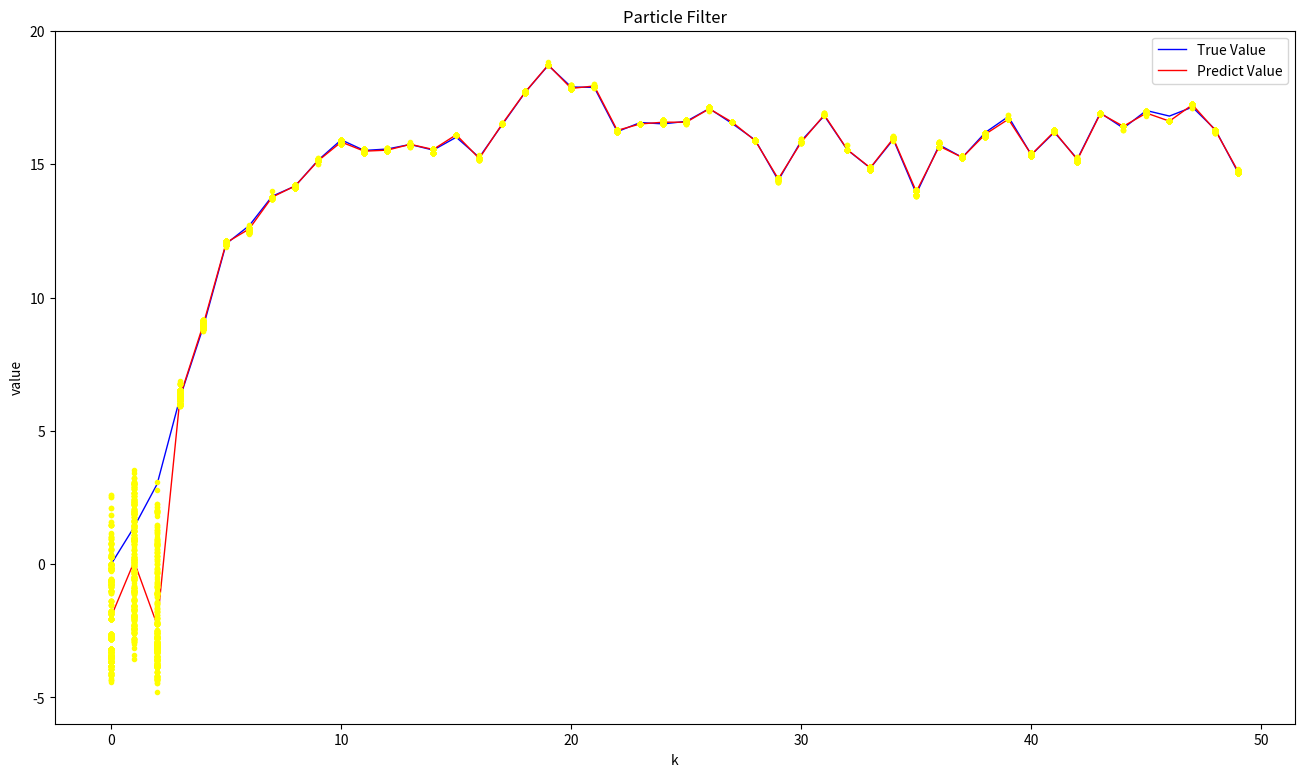
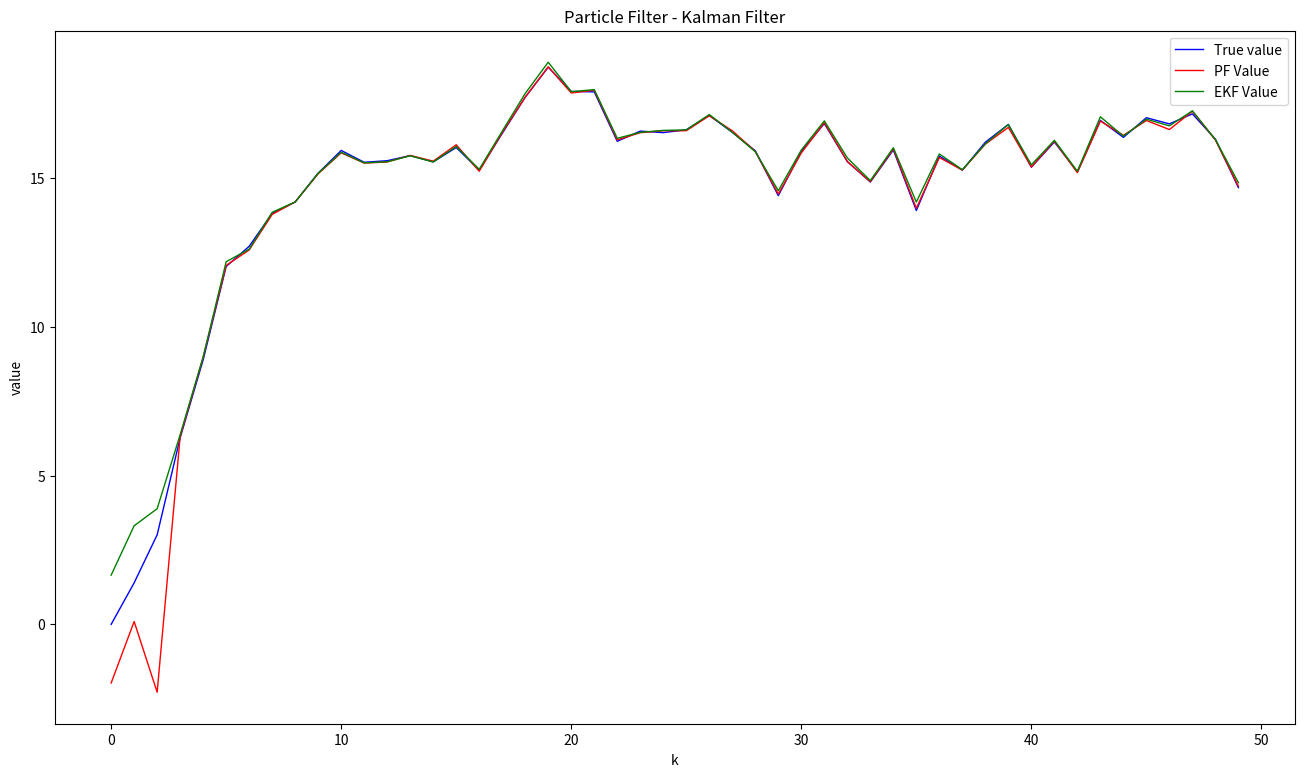

Source code (Python) for these figures, in order:
# -*- coding: utf-8 -*-
# python 3.5

import numpy as np
import matplotlib.pyplot as plt
import math
# from scipy.stats import norm

#################################
# Parameter
data_length = 50
particle_number = 500
sigma_v = 1
sigma_w = 30


#################################
# State equation
# x(t+1) = f(x(t)) + N(0, sigma_v)
# y(t) = g(x(t)) + N(0, sigma_w)
def f(x):
    return x + 3 * math.cos(x/10.0)


def a(x):
    return 1 - (3 / 10.0) * math.sin(x / 10.0)


def g(x):
    return x**3


def c(x):
    return 3 * x**2

"""
def x_next(x, sig_v):
    return f(x) + np.random.normal(0, sig_v)
"""


def x_next(x, sig_v=10):
    return x + 3 * math.cos(x/10.0) + np.random.normal(0, sig_v)


def y(x, sig_w):
    return g(x) + np.random.normal(0, sig_w)


#################################
# Create Data_Set
TrueData = np.zeros(data_length)
for i in range(1, data_length):
    TrueData[i] = x_next(TrueData[i-1], sigma_v)

ObserveData = np.zeros(data_length)
for i in range(data_length):
    ObserveData[i] = y(TrueData[i], sigma_w)


##################################################################
# ParticleFilter
class ParticleFilter:
    def __init__(self,y_list, x_next, g, sig_w, particle_number):
        self.x_next = x_next
        self.g = g
        self.y_list = y_list
        self.sig_w = sig_w
        self.particle_number = particle_number

        self.X = np.zeros(particle_number)
        self.X_weight = np.ones(particle_number)

    # init particle by Uniform Distribution
    def init_particle(self):
        """
        for i in range(self.particle_number):
            self.X[i] = (np.random.rand()-0.5)*40
        """
        self.X = np.arange(-20, 20, 40/self.particle_number)
        self.X_weight = np.ones(self.particle_number)

    def status_translate(self):
        for i in range(self.particle_number):
            self.X[i] = self.x_next(self.X[i])

    # likelihood = (1/sqrt(2*pi*sig_w)) * exp(-(y-g(x))**2 / sig_w**2)
    def likelihood(self, x, y):
        return np.exp(-(y - self.g(x))**2 / self.sig_w**2)
        # return norm.pdf(y - self.g(x))

    def set_weight(self, y):
        for i in range(self.particle_number):
            self.X_weight[i] *= self.likelihood(self.X[i], y)

    def weight_normalization(self):
        sum_weight = sum(self.X_weight)
        for i in range(self.particle_number):
            self.X_weight[i] = (self.X_weight[i])/sum_weight

    def resample(self):
        X_resapmle = np.zeros(self.particle_number)
        k = 0
        samples = np.random.multinomial(self.particle_number, self.X_weight)
        for i, n in enumerate(samples):
            for j in range(n):
                X_resapmle[k] = self.X[i]
                k += 1
        W_resample = np.ones(self.particle_number)
        return X_resapmle, W_resample

    def filter_step(self, y):
        """
        1. status translate
        2. set weight(by calculate likelihood)
        3. weight normalization
        4. resample -> value of x (by mean)
        """
        self.status_translate()
        self.set_weight(y)
        self.weight_normalization()
        X_resapmle, W_resample = self.resample()
        return X_resapmle, W_resample

    def run_filter(self):
        X_list = np.zeros([len(self.y_list), self.particle_number])
        X_value_list = np.zeros(len(self.y_list))

        self.init_particle()

        for i in range(len(self.y_list)):
            self.X, self.X_weight = self.filter_step(self.y_list[i])
            X_list[i] = self.X
            X_value_list[i] = (np.mean(self.X, axis=0))  # predict x  = mean(X)
            """
            mu, std = norm.fit(self.X)
            X_value_list[i] = mu
            """
        return X_list, X_value_list

# END ParticleFilter
##################################################################


##################################################################
# EKF
# [redacted]
# x(k+1) = f(x(x)) + bv(k)
# y(k) = h(x(k)) + w(k)
# ( f(x), b, h(x), A = df(x)/dx, cT = dh(x)/dx, sigma_v, sigma_w
class EKF(object):
    def __init__(self,y_list, f, b, h, A, cT, sigv, sigw, x0=0):
        self.y_list = y_list
        self.f = f
        self.b = b
        self.h = h
        self.A = A
        self.cT = cT
        self.sigma_v = sigv
        self.sigma_w = sigw
        self.x0 = x0

        self.x_guess_prior_next = f
        self.x_list = [x0]

    # function
    def x_next(self, x):
        return self.f(x) + self.b * np.random.normal(0, self.sigma_v)

    def y(self, x):
        return self.h(x) + np.random.normal(0, self.sigma_w)

    # Filter update
    def p_prior_next(self, p_prior, a_k):
        return a_k**2 * p_prior + self.sigma_v**2 * self.b**2

    def g(self, p_prior, cT_k):
        return (p_prior * cT_k) / (cT_k**2 * p_prior + self.sigma_w**2)

    def x_guess_next(self, x_guess_prior, g_k, y_k):
        return x_guess_prior + g_k * (y_k - self.h(x_guess_prior))

    @staticmethod
    def p(g_k, p_prior, cT_k):
        return (1 - g_k * cT_k) * p_prior

    # Extended Kalman Filter
    def run(self, x_g_0, p0):
        # create dataset
        x_guess_list = [0]
        y_list = self.y_list

        # Filter
        x_guess_k = x_g_0
        p_k = p0
        for y_k in y_list:
            x_gp_k = self.x_guess_prior_next(x_guess_k)
            a_k = self.A(x_gp_k)
            cT_k = self.cT(x_gp_k)
            p_prior_k = self.p_prior_next(p_k, a_k)
            g_k = self.g(p_prior_k, cT_k)
            x_guess_k = self.x_guess_next(x_gp_k, g_k, y_k)
            p_k = self.p(g_k, p_prior_k, cT_k)
            x_guess_list.append(x_guess_k)
        return x_guess_list[1:]
# END EKF
##################################################################

# Run
p1 = ParticleFilter(y_list=ObserveData, x_next=x_next, g=g, sig_w=sigma_w, particle_number=particle_number)
ekf = EKF(y_list=ObserveData, f=f, b=1, h=g, A=a, cT=c, sigv=sigma_v, sigw=sigma_w, x0=0)

particle_list, predict_data = p1.run_filter()
particle_list_ekf = ekf.run(x_g_0=0, p0=1)

"""
#  data check
print(len(TrueData), len(ObserveData), len(predict_data))
print(type(particle_list), TrueData.shape)
print(type(TrueData), TrueData.shape)
print(type(ObserveData), ObserveData.shape)
print(type(predict_data), predict_data.shape)

for i in range(len(particle_list)):
    for j in range(len(particle_list[i])):
        if particle_list[i][j] > 100.0:
            print("overflow p[%d][%d] : %f" % (i, j, particle_list[i][j]))
"""


# Evaluate
PF_deviation = np.zeros(data_length)
EKF_deviation = np.zeros(data_length)
for i in range(10, data_length):
    PF_deviation[i] = (predict_data[i] - TrueData[i])**2
    EKF_deviation[i] = (particle_list_ekf[i] - TrueData[i])**2

sigma_PF = math.sqrt(sum(PF_deviation)/data_length)
sigma_EKF = math.sqrt(sum(EKF_deviation)/data_length)

print("Standard deviation of ParticleFilter is: %f" % sigma_PF)
print("Standard deviation of ExtendedKalmanFilter is: %f" % sigma_EKF)


# Plot (True - Observe - PF)
plt.figure(1, figsize=(16, 9))
# plt.axis([0, 50, -80, 80])
plt.plot(range(data_length), TrueData, label="True Value", color="blue", linewidth=1)
# plt.plot(range(data_length), ObserveData, label="Observe Value", color="gray", linewidth=1)
plt.plot(range(data_length), predict_data, label="Predict Value", color="red", linewidth=1)
# plt.plot(range(data_length), p_test, '.', color="gray")
plt.plot(range(data_length), particle_list, '.', color="yellow")
plt.xlabel("k")
plt.ylabel("value")
plt.title("Particle Filter")
plt.legend()

# Plot (True - PF - EKF)
plt.figure(2, figsize=(16, 9))
plt.plot(range(data_length), TrueData, label="True value", color="blue", linewidth=1)
# plt.plot(range(data_length), ObserveData, label="Observe Value", color="gray", linewidth=1)
plt.plot(range(data_length), predict_data, label="PF Value", color="red", linewidth=1)
plt.plot(range(data_length), particle_list_ekf, label="EKF Value", color="green", linewidth=1)
plt.xlabel("k")
plt.ylabel("value")
plt.title("Particle Filter - Kalman Filter")
plt.legend()

plt.show()
